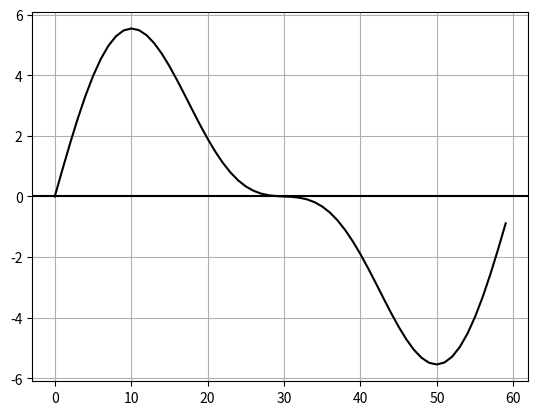

Write Python code to recreate this figure.
import numpy as np
import matplotlib.pyplot as plt
pi = np.pi

# PARAMETERS
TIME_VECTOR_SIZE = 60

AMPL_F1 = 4.3 
AMPL_F2 = 2.1 

# CALCULATION
t = np.linspace(0, 2*pi,TIME_VECTOR_SIZE, endpoint=False)

carrier_f1 = np.sin(1*t)
carrier_f2 = np.sin(2*t)

tx_f1 = AMPL_F1 * carrier_f1
tx_f2 = AMPL_F2 * carrier_f2

Tx = tx_f1 + tx_f2

# PRESENTATION
plt.plot(Tx, color='black')
plt.axhline(y=0,color='black')
plt.grid()
plt.show()

# SAVING
np.save('TxSignal',Tx)

